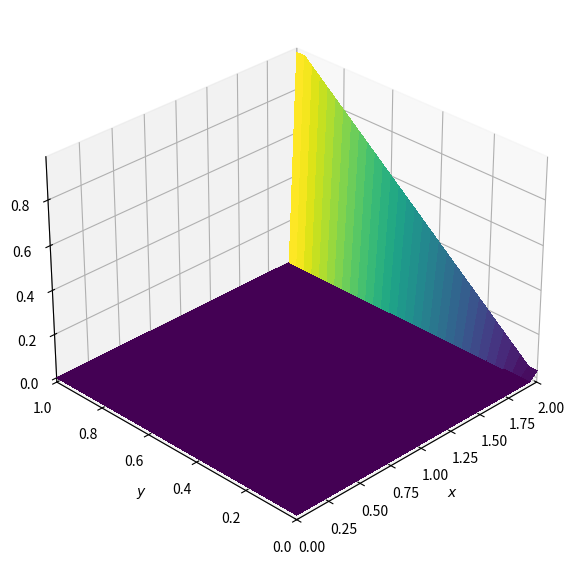
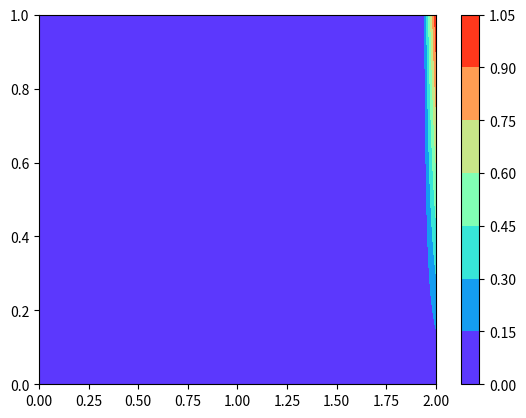
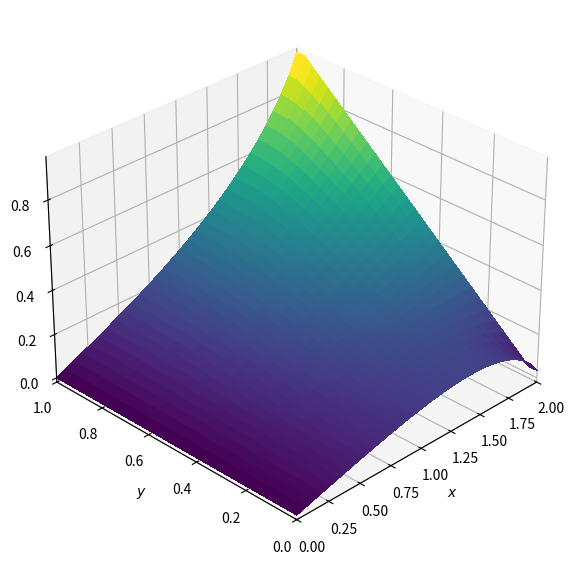
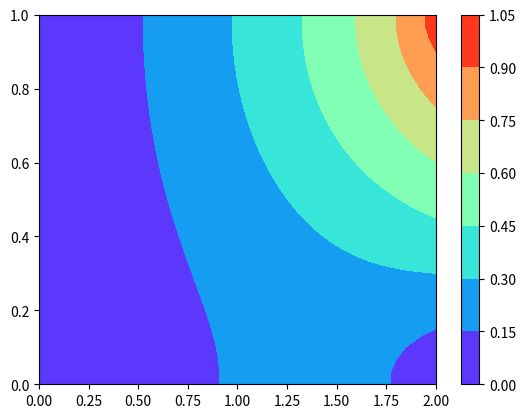

Write Python code to recreate these figures, in order.
# [redacted]
# 开发时间：2022/10/27 14:19

# Laplace Equation 2D

"""
the equation to be solved: ddp/dx**2 + ddp/dy**2 = 0
Dirichlet boundary（第一类边界条件）—在端点，待求变量的值被指定。
Neumann boundary（第二类边界条件）—待求变量边界外法线的方向导数被指定。
"""

import numpy
from matplotlib import pyplot, cm


def plot3D(x, y, p):  # 3个参数，x-vector, a y-vector and our p matrix
    fig = pyplot.figure(figsize=(11, 7), dpi=100)  # initializing a figure window,  specify the size and resolution
    ax = fig.add_subplot(projection='3d')  # 为绘图窗口指定轴标签“ax”，并指定它将是三维投影绘图
    X, Y = numpy.meshgrid(x, y)
    ax.plot_surface(X, Y, p[:], cmap=cm.viridis, rstride=1, cstride=1, linewidth=0,
                    antialiased=False)  # rstride x方向条纹数=网格数grids/2。值越大图片越粗糙，默认值为1
    ax.set_xlim(0, 2)
    ax.set_ylim(0, 1)
    ax.view_init(30, 225)  # 视角转换
    ax.set_xlabel('$x$')
    ax.set_ylabel('$y$')
    pyplot.show()


def plot2D(x, y, p):
    pyplot.figure()
    X, Y = numpy.meshgrid(x, y)
    pyplot.contourf(X, Y, p[:], cmap="rainbow")
    pyplot.colorbar()
    pyplot.show()

def laplace2d(p, y, dx, dy, l1norm_target):  # l1norm_target: tolerance -> required error
    l1norm = 1
    pn = numpy.empty_like(p)  # 返回一个与给定数组相同形状和类型的新数组。其值是任意的

    # solve the discretized form of governing equations
    while l1norm > l1norm_target:
        pn = p.copy()
        p[1:-1, 1:-1] = (dy**2 * (pn[1:-1, 2:] + pn[1:-1, 0:-2]) \
                       + dx**2 * (pn[2:, 1:-1] + pn[0:-2, 1:-1])) / (2 * (dx**2 + dy**2))
        # 更新边界条件
        p[:, 0] = 0  # p = 0 @ x = 0  # Dirichlet boundary
        p[:, -1] = y  # p = y @ x = 2
        p[0, :] = p[1, :]  # dp/dy = 0 @ y = 0  # Neumann boundary
        p[-1, :] = p[-2, :]  # dp/dy = 0 @ y = 1

        # calulation of error magnitude
        l1norm = (numpy.sum(numpy.abs(p[:]) - numpy.abs(pn[:])) /
                  numpy.sum(numpy.abs(pn[:])))

        l1norm2 = numpy.sum(numpy.abs(p[:] - pn[:])) / numpy.sum(numpy.abs(pn[:]))

        # print(l1norm == l1norm2)  # always True this case

        # TO DO
        # 添加对迭代次数的计算

    return p


# Control parameters
Lx = 2  # spatial domain size
Ly = 1
nx = 31  # the number of grid points
ny = 31
dx = 2 / (nx - 1)  # the distance between any pair of adjacent grid points
dy = 2 / (ny - 1)  # 即使y方向与x方向距离不一样，但是网格数量是一样的
l1norm_target = 1e-4  # l1norm_target: tolerance -> required error
"""  没有时间相关的参数
nt = 120  # Total time steps we want to calculate
sigma = .0009  # CFL number
nu = 0.01  # Viscosity coefficient
dt = sigma * dx * dy / nu  #  time step (delta t)
print("dx =", dx)  # 仅用于debug
print("dt =", dt)
"""

# Assign initial conditions and meshes
p = numpy.zeros((ny, nx))
x = numpy.linspace(0, Lx, nx)
y = numpy.linspace(0, Ly, ny)


# Boundary Conditions
p[:, 0] = 0  # p = 0 @ x = 0
p[:, -1] = y  # p = y @ x = 2
p[0, :] = p[1, :]  # dp/dy = 0 @ y = 0
p[-1, :] = p[-2, :]  # dp/dy = 0 @ y = 1

# Plot initial conditions
plot3D(x, y, p)
plot2D(x, y, p)

# Numerical solution - FDM
laplace2d(p, y, dx, dy, l1norm_target)

# postProcessing
plot3D(x, y, p)
plot2D(x, y, p)





